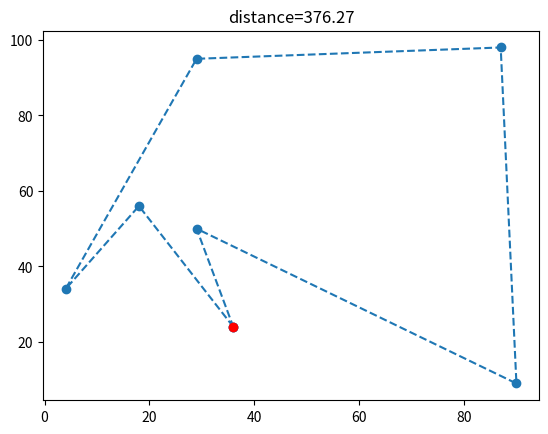

This figure's Python source:
import matplotlib.pyplot as plt
import random
import math
import time

def plotline(coords):
    xcor=[]
    ycor=[]
    for coord in coords:
        xcor.append(coord[0])
        ycor.append(coord[1])

    xcor.append(coords[0][0])
    ycor.append(coords[0][1])

    distance=0
    for i in range(len(coords)):
        x1=xcor[i]
        y1=ycor[i]
        x2=xcor[i+1]
        y2=ycor[i+1]
        distance=distance+math.sqrt((x2-x1)**2+(y2-y1)**2)

    plt.title('distance='+str(round(distance,2)))

    plt.plot(xcor,ycor,'--o')
    plt.plot(xcor[0],ycor[0],'ro')
    
    plt.show()
coords=[]
xcor=[]
ycor=[]
mean=[0,0]
for i in range(7):
    coords.append([random.randint(0,100),random.randint(0,100)])
    xcor.append(coords[i][0])
    ycor.append(coords[i][1])
    mean[0]=mean[0]+coords[i][0]
    mean[1]=mean[1]+coords[i][1]
mean[0]=mean[0]/7
mean[1]=mean[1]/7



plotline(coords)
#time.sleep(5)
plt.close()
